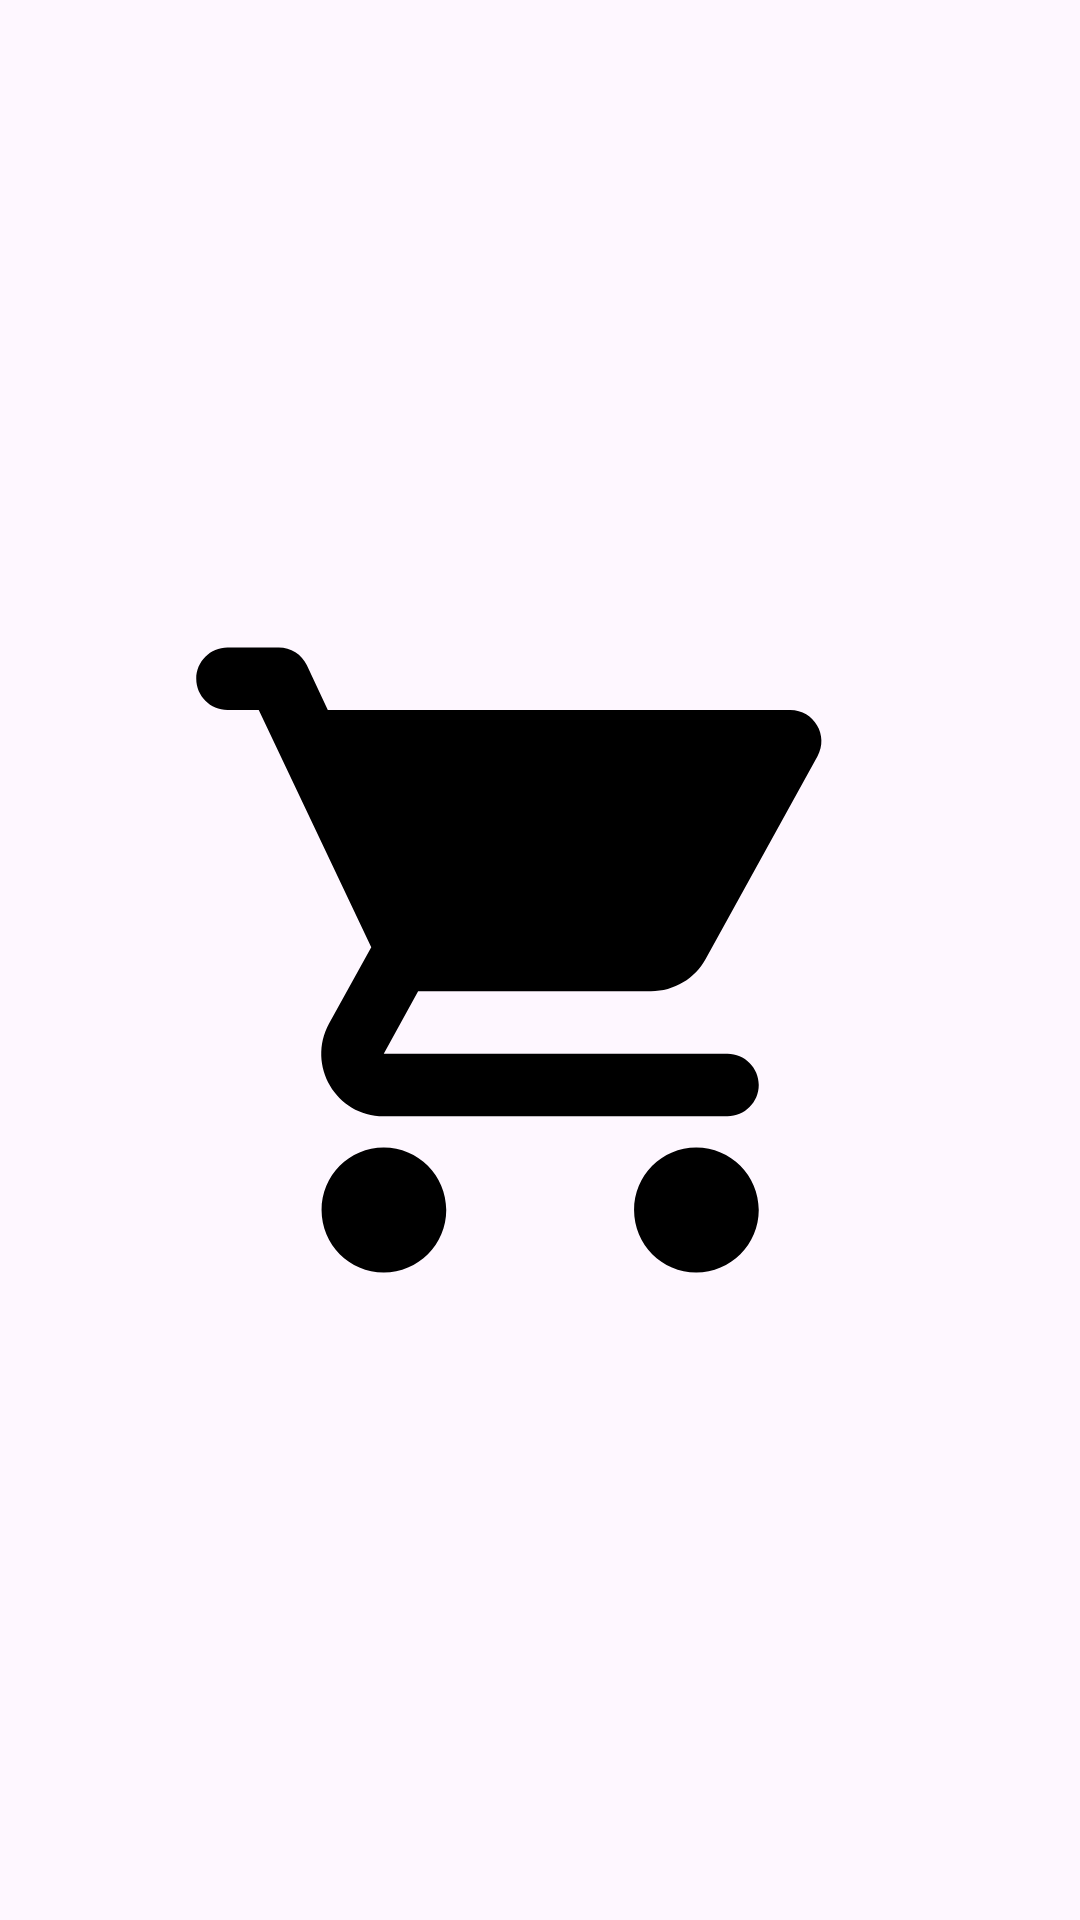

Here is an Android app screen rendered from its layout file. Give the layout XML and the strings, colors and styles it references.
<!-- AndroidManifest.xml: application theme Theme.MappBuCourse -->
<!-- res/layout/fragment_catalog.xml -->
<?xml version="1.0" encoding="utf-8"?>
<androidx.constraintlayout.widget.ConstraintLayout
    xmlns:android="http://schemas.android.com/apk/res/android"
    xmlns:app="http://schemas.android.com/apk/res-auto"
    xmlns:tools="http://schemas.android.com/tools"
    android:layout_width="match_parent"
    android:layout_height="match_parent"
    tools:context=".fragment.CatalogFragment">


    <ImageView
        android:id="@+id/imageView3"
        android:layout_width="250dp"
        android:layout_height="250dp"
        android:layout_marginStart="80dp"
        android:layout_marginTop="240dp"
        android:layout_marginEnd="80dp"
        android:layout_marginBottom="240dp"
        android:src="@drawable/ic_catalog"
        app:layout_constraintBottom_toBottomOf="parent"
        app:layout_constraintEnd_toEndOf="parent"
        app:layout_constraintStart_toStartOf="parent"
        app:layout_constraintTop_toTopOf="parent"
        android:contentDescription="@string/catalog"/>
</androidx.constraintlayout.widget.ConstraintLayout>
<!-- resources referenced by this layout -->
<resources>
  <!-- drawable ic_catalog (drawable) -->
  <vector android:height="24dp" android:tint="@color/black"
      android:viewportHeight="24" android:viewportWidth="24"
      android:width="24dp" xmlns:android="http://schemas.android.com/apk/res/android">
      <path android:fillColor="@android:color/white" android:pathData="M7,18c-1.1,0 -1.99,0.9 -1.99,2S5.9,22 7,22s2,-0.9 2,-2 -0.9,-2 -2,-2zM1,3c0,0.55 0.45,1 1,1h1l3.6,7.59 -1.35,2.44C4.52,15.37 5.48,17 7,17h11c0.55,0 1,-0.45 1,-1s-0.45,-1 -1,-1L7,15l1.1,-2h7.45c0.75,0 1.41,-0.41 1.75,-1.03l3.58,-6.49c0.37,-0.66 -0.11,-1.48 -0.87,-1.48L5.21,4l-0.67,-1.43c-0.16,-0.35 -0.52,-0.57 -0.9,-0.57L2,2c-0.55,0 -1,0.45 -1,1zM17,18c-1.1,0 -1.99,0.9 -1.99,2s0.89,2 1.99,2 2,-0.9 2,-2 -0.9,-2 -2,-2z"/>
  </vector>
  <style name="Theme.MappBuCourse" parent="Base.Theme.MappBuCourse" />
  <color name="black">#FF000000</color>
  <style name="Base.Theme.MappBuCourse" parent="Theme.Material3.DayNight.NoActionBar">
          
          
      </style>
</resources>
